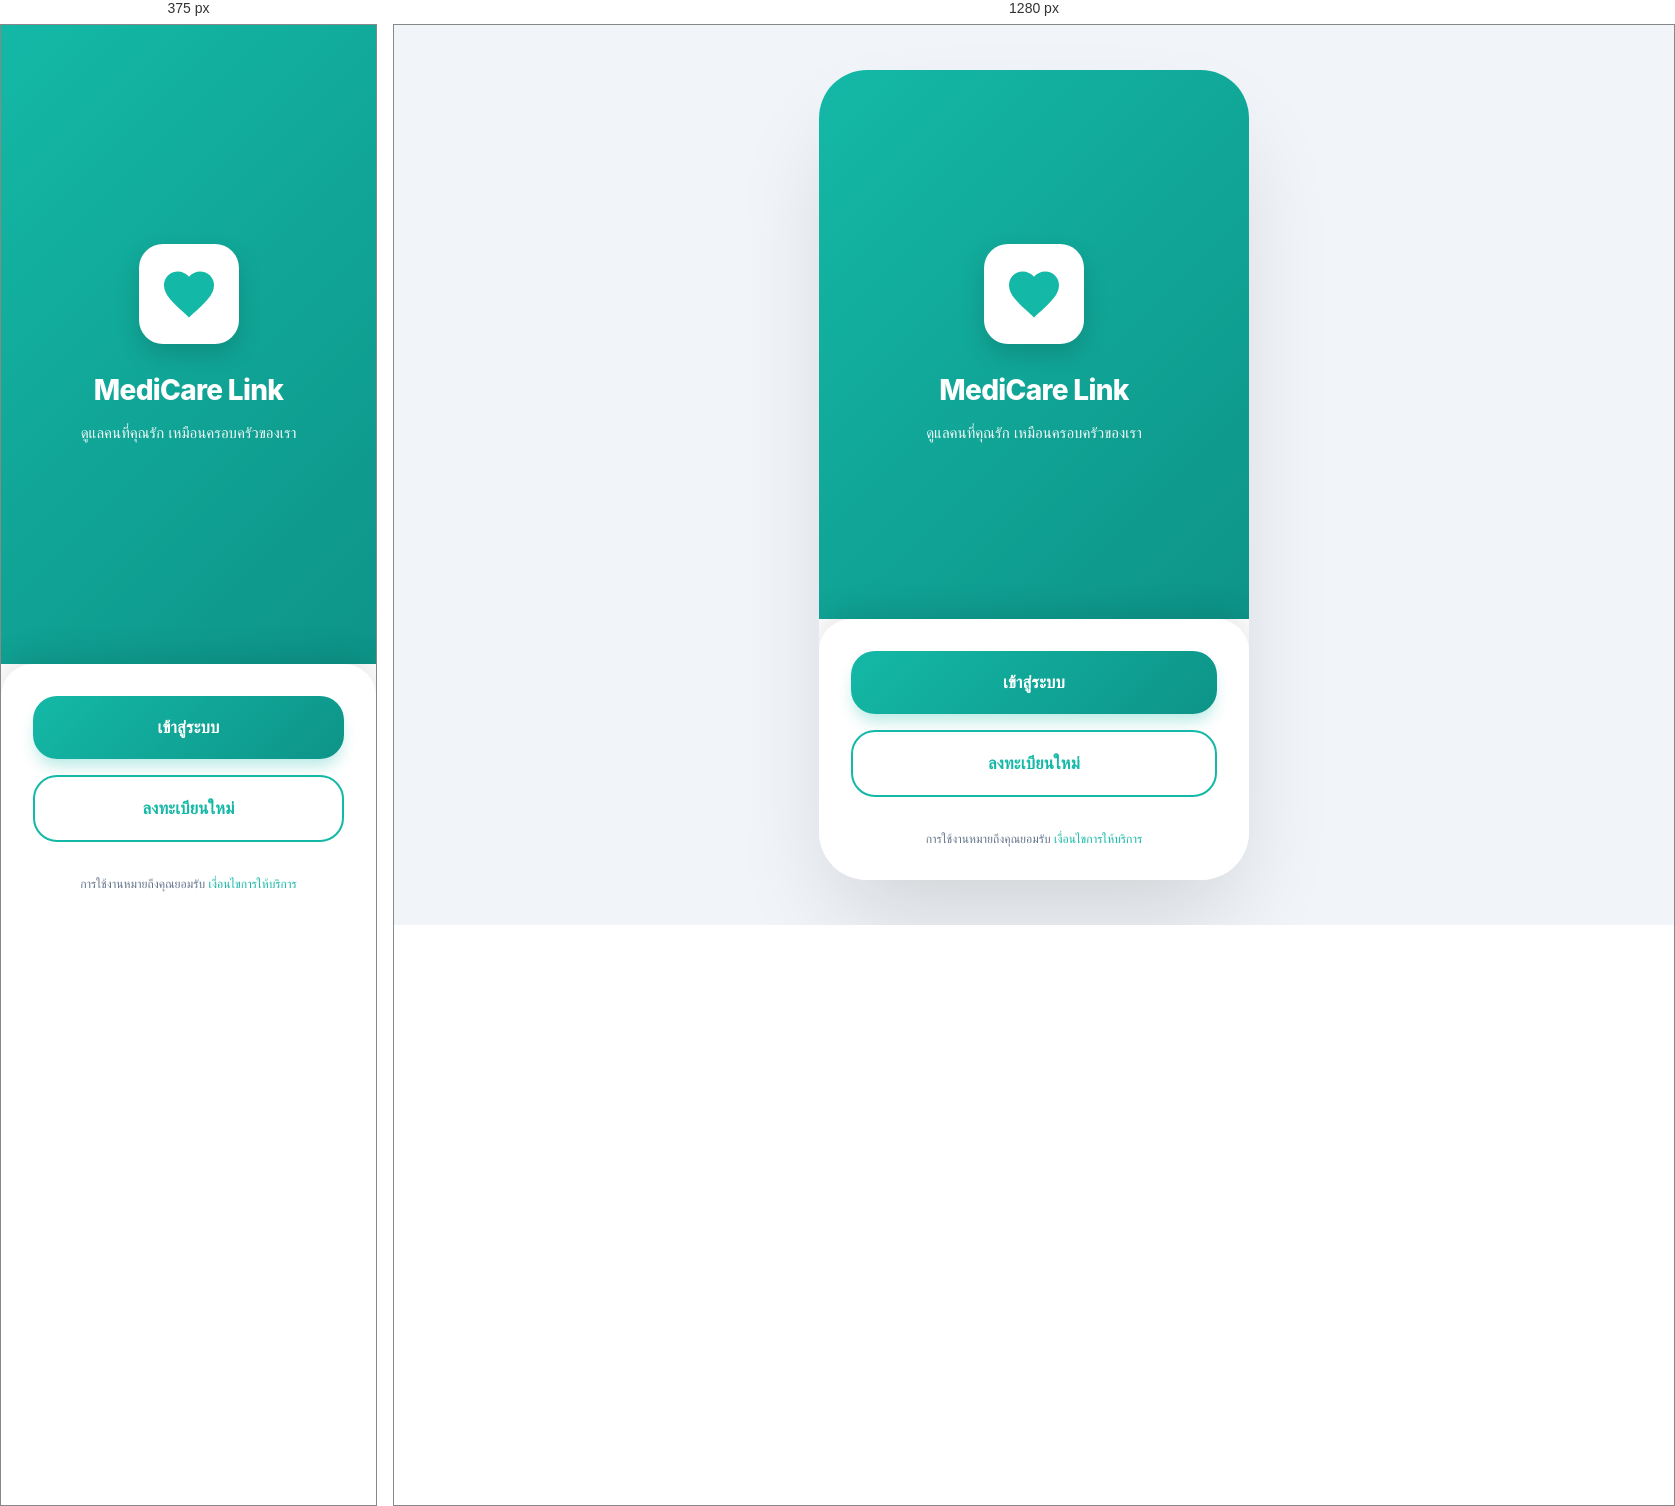
Rendered at 375 px and 1280 px, left to right.

<!-- file: index.html -->
<!DOCTYPE html>
<html lang="th">
<head>
    <meta charset="UTF-8">
    <meta name="viewport" content="width=device-width, initial-scale=1.0">
    <title>MediCare Link - ดูแลคนที่คุณรัก</title>
    <link rel="stylesheet" href="css/style.css">
    <link rel="preconnect" href="https://fonts.googleapis.com">
    <link rel="preconnect" href="https://fonts.gstatic.com" crossorigin>
    <link href="https://fonts.googleapis.com/css2?family=Outfit:wght@300;400;600;800&display=swap" rel="stylesheet">
</head>
<body>
    <div class="mobile-container">
        <div class="split-screen">
            <!-- Top Half: Teal Background with Logo -->
            <div class="split-top fade-in">
                <div class="logo">
                    <svg viewBox="0 0 24 24" fill="none" xmlns="http://www.w3.org/2000/svg">
                        <path d="M12 21.35l-1.45-1.32C5.4 15.36 2 12.28 2 8.5 2 5.42 4.42 3 7.5 3c1.74 0 3.41.81 4.5 2.09C13.09 3.81 14.76 3 16.5 3 19.58 3 22 5.42 22 8.5c0 3.78-3.4 6.86-8.55 11.54L12 21.35z" fill="currentColor"/>
                    </svg>
                </div>
                <h1>MediCare Link</h1>
                <p>ดูแลคนที่คุณรัก เหมือนครอบครัวของเรา</p>
            </div>

            <!-- Bottom Half: White Card with Buttons -->
            <div class="split-bottom fade-in" style="animation-delay: 0.2s;">
                <div class="button-group">
                    <a href="login.html" class="btn btn-primary">เข้าสู่ระบบ</a>
                    <a href="register.html" class="btn btn-outline">ลงทะเบียนใหม่</a>
                </div>
                
                <div class="splash-footer" style="margin-top: 2rem; text-align: center;">
                    <p style="font-size: 0.75rem; color: var(--text-muted);">
                        การใช้งานหมายถึงคุณยอมรับ <a href="#" style="color: var(--primary-color); text-decoration: none;">เงื่อนไขการให้บริการ</a>
                    </p>
                </div>
            </div>
        </div>
    </div>
</body>
</html>


/* @media block from style.css */
@media (min-width: 440px) {
    .mobile-container {
        border-radius: 3rem;
        height: 90vh;
        margin: 2rem;
    }
}